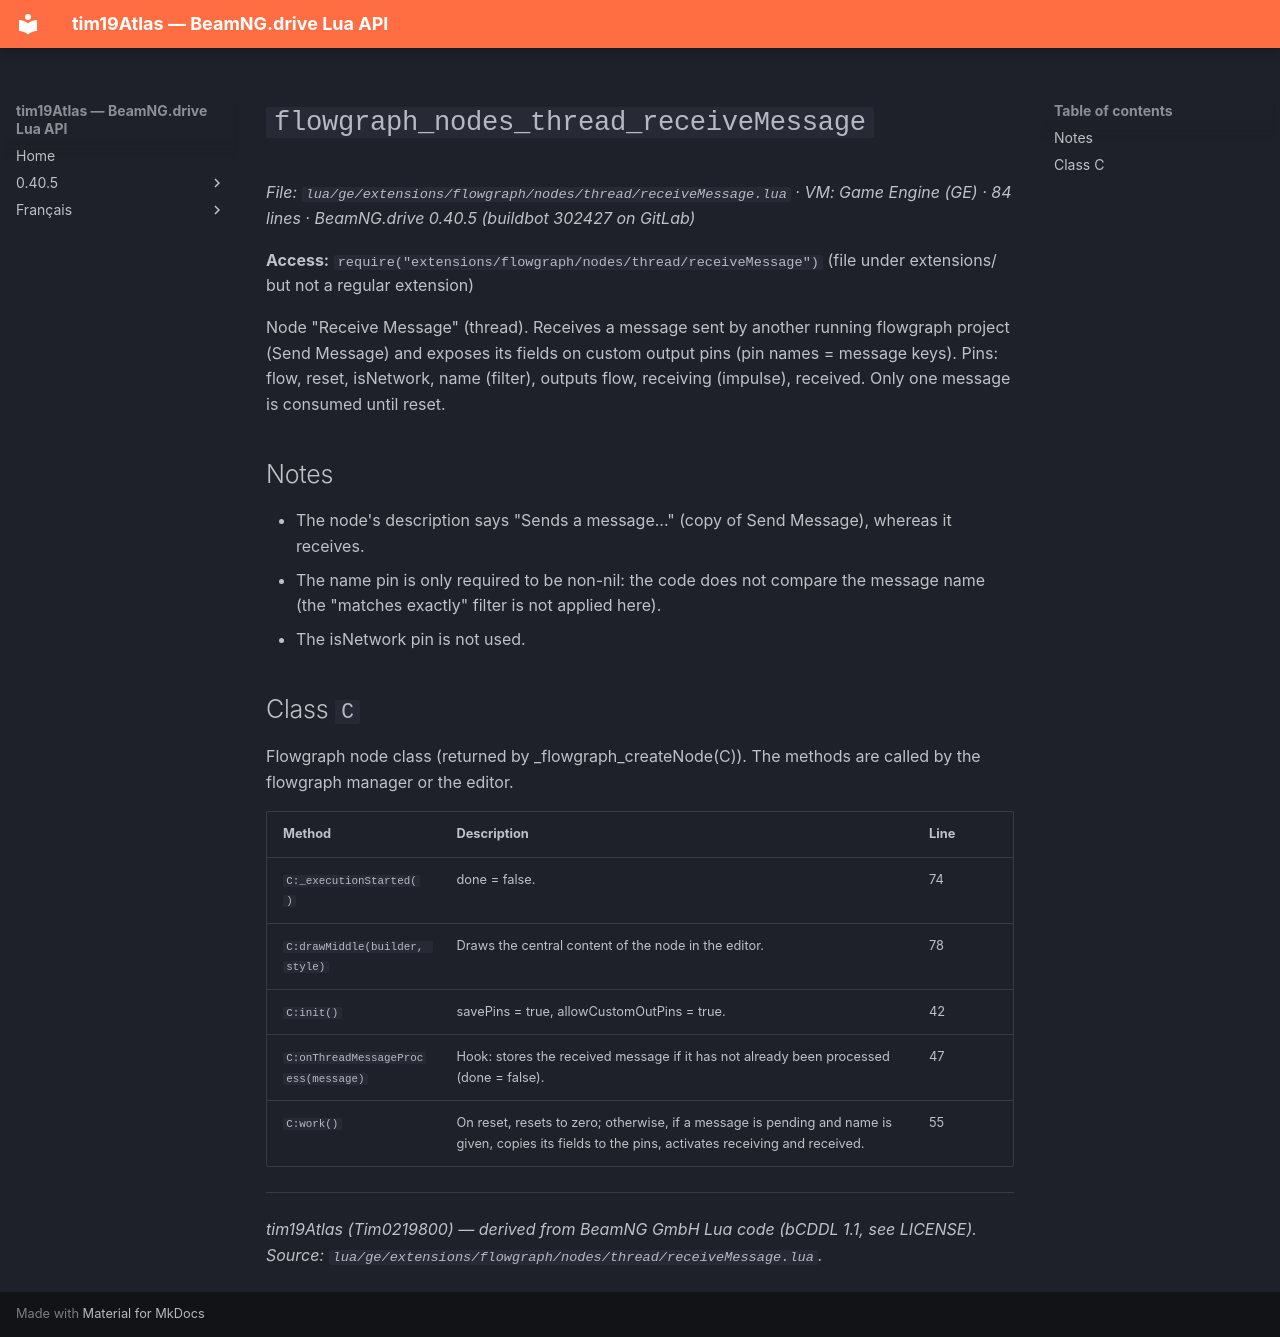

repository: Tim0219800/beamng-lua-atlas · page: 0.40.5/ge/extensions/flowgraph/nodes/thread/receiveMessage.html · generator: mkdocs

# `flowgraph_nodes_thread_receiveMessage`

*File: `lua/ge/extensions/flowgraph/nodes/thread/receiveMessage.lua` · VM: Game Engine (GE) · 84 lines · BeamNG.drive 0.40.5 (buildbot 302427 on GitLab)*

**Access:** `require("extensions/flowgraph/nodes/thread/receiveMessage")` (file under extensions/ but not a regular extension)

Node "Receive Message" (thread). Receives a message sent by another running flowgraph project (Send Message) and exposes its fields on custom output pins (pin names = message keys). Pins: flow, reset, isNetwork, name (filter), outputs flow, receiving (impulse), received. Only one message is consumed until reset.

## Notes

- The node's description says "Sends a message..." (copy of Send Message), whereas it receives.
- The name pin is only required to be non-nil: the code does not compare the message name (the "matches exactly" filter is not applied here).
- The isNetwork pin is not used.

## Class `C`

Flowgraph node class (returned by _flowgraph_createNode(C)). The methods are called by the flowgraph manager or the editor.

| Method | Description | Line |
|---|---|---|
| `C:_executionStarted()` | done = false. | 74 |
| `C:drawMiddle(builder, style)` | Draws the central content of the node in the editor. | 78 |
| `C:init()` | savePins = true, allowCustomOutPins = true. | 42 |
| `C:onThreadMessageProcess(message)` | Hook: stores the received message if it has not already been processed (done = false). | 47 |
| `C:work()` | On reset, resets to zero; otherwise, if a message is pending and name is given, copies its fields to the pins, activates receiving and received. | 55 |

---
*tim19Atlas (Tim0219800) — derived from BeamNG GmbH Lua code (bCDDL 1.1, see LICENSE). Source: `lua/ge/extensions/flowgraph/nodes/thread/receiveMessage.lua`.*
